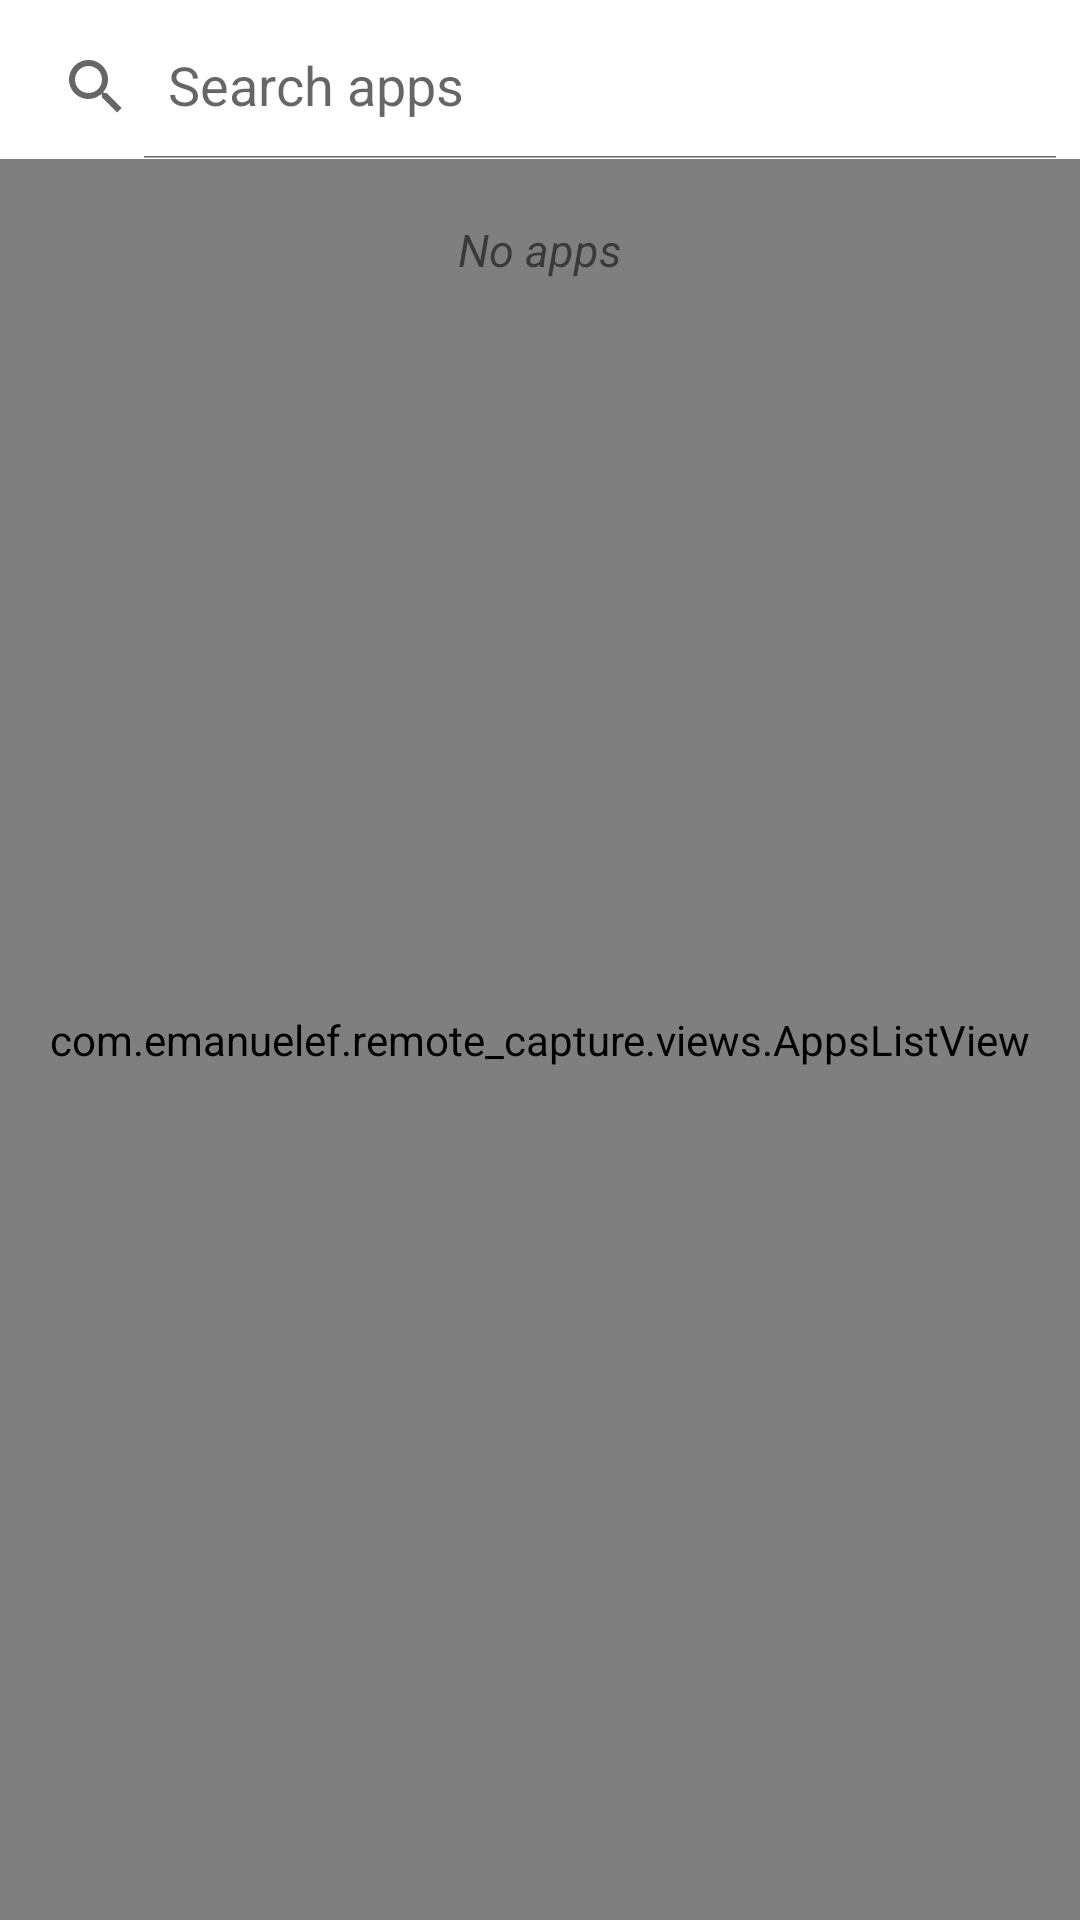

Reconstruct the res/layout file that produces this screen, plus the resources it refers to.
<!-- AndroidManifest.xml: application theme AppTheme -->
<!-- res/layout/apps_selector.xml -->
<?xml version="1.0" encoding="utf-8"?>
<LinearLayout xmlns:android="http://schemas.android.com/apk/res/android"
    xmlns:app="http://schemas.android.com/apk/res-auto"
    android:layout_width="match_parent"
    android:layout_height="match_parent"
    android:orientation="vertical">

    <androidx.appcompat.widget.SearchView
        android:id="@+id/apps_search"
        android:layout_width="match_parent"
        android:layout_height="wrap_content"
        android:layout_marginTop="5dp"
        app:iconifiedByDefault="false"
        app:queryHint="@string/search_apps" />

    <RelativeLayout
        android:layout_width="match_parent"
        android:layout_height="match_parent">

        <com.emanuelef.remote_capture.views.AppsListView
            android:id="@+id/apps_list"
            android:layout_width="match_parent"
            android:layout_height="match_parent" />

        <TextView
            android:id="@+id/no_apps"
            android:layout_width="match_parent"
            android:layout_height="match_parent"
            android:layout_marginTop="20dp"
            android:layout_marginBottom="40dp"
            android:gravity="center_horizontal"
            android:text="@string/no_apps"
            android:textSize="15sp"
            android:textStyle="italic" />
    </RelativeLayout>

</LinearLayout>
<!-- resources referenced by this layout -->
<resources>
  <string name="no_apps">No apps</string>
  <string name="search_apps">Search apps</string>
  <style name="AppTheme" parent="Base.AppTheme" />
  <style name="Base.AppTheme" parent="Theme.MaterialComponents.DayNight.DarkActionBar">
          
          <item name="colorPrimary">@color/colorPrimary</item>
          <item name="colorPrimaryDark">@color/colorPrimaryDark</item>
          <item name="colorAccent">@color/colorAccent</item>
          <item name="android:windowAllowReturnTransitionOverlap">true</item>
          <item name="android:windowAllowEnterTransitionOverlap">true</item>
          <item name="alertDialogTheme">@style/AppAlertDialogTheme</item>
          <item name="actionBarStyle">@style/MyActionBar</item>
      </style>
  <style name="AppAlertDialogTheme" parent="Theme.MaterialComponents.DayNight.Dialog">
          <item name="colorPrimary">@color/colorAccent</item>
          <item name="windowMinWidthMajor">@android:dimen/dialog_min_width_major</item>
          <item name="windowMinWidthMinor">@android:dimen/dialog_min_width_minor</item>
      </style>
  <style name="MyActionBar" parent="@style/Widget.AppCompat.ActionBar.Solid">
          <item name="background">@color/colorActionBar</item>
          
          
      </style>
  <!-- not gathered from this repository: default colours our renderer supplied (Android Studio template values) -->
  <color name="colorPrimary">#FF6200EE</color>
  <color name="colorPrimaryDark">#FF3700B3</color>
  <color name="colorAccent">#FF03DAC5</color>
</resources>
